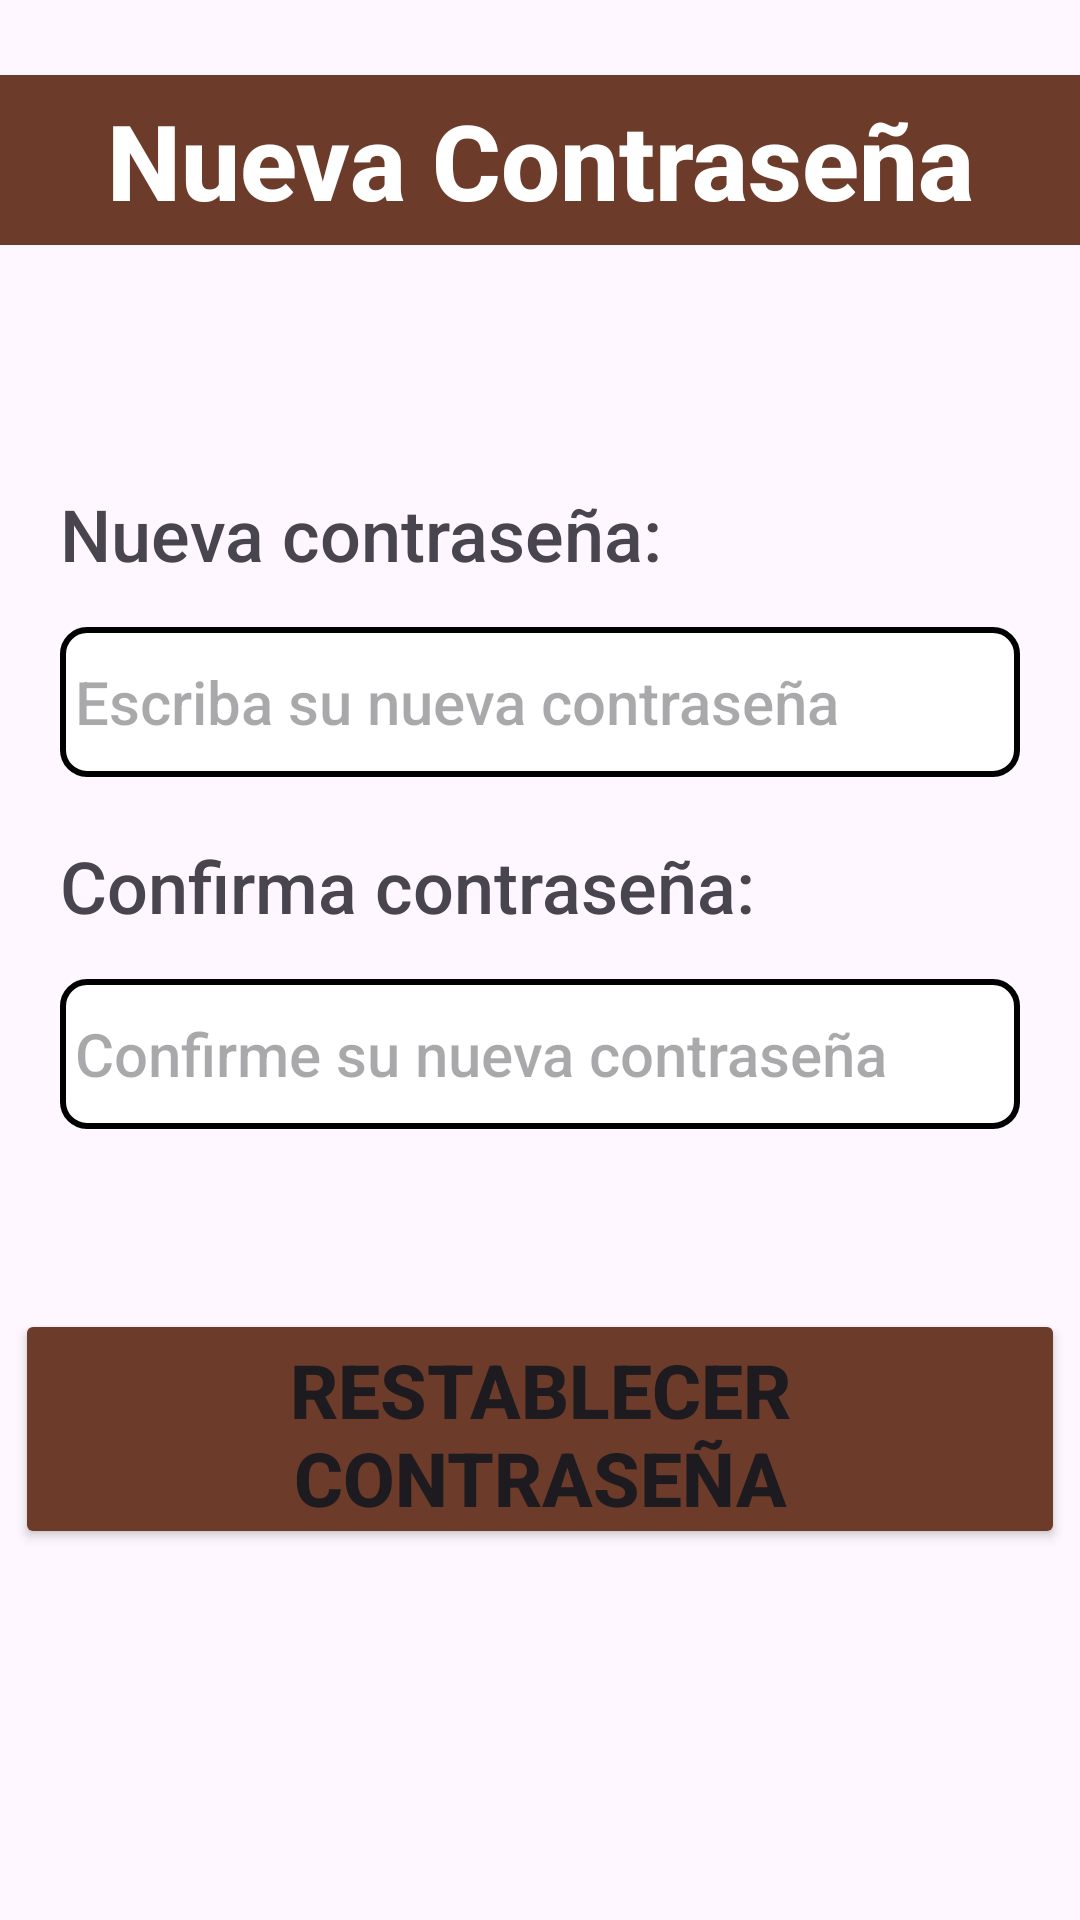

Layout XML and referenced resources for this Android screen:
<!-- AndroidManifest.xml: application theme Theme.CalculadoraDeCables -->
<!-- res/layout/recuperar_contrasena.xml -->
<?xml version="1.0" encoding="utf-8"?>
<androidx.constraintlayout.widget.ConstraintLayout xmlns:android="http://schemas.android.com/apk/res/android"
    xmlns:app="http://schemas.android.com/apk/res-auto"
    xmlns:tools="http://schemas.android.com/tools"
    android:layout_width="match_parent"
    android:layout_height="match_parent">

    <LinearLayout
        android:layout_width="match_parent"
        android:layout_height="wrap_content"
        android:orientation="vertical"
        app:layout_constraintBottom_toBottomOf="parent"
        app:layout_constraintEnd_toEndOf="parent"
        app:layout_constraintHorizontal_bias="0.0"
        app:layout_constraintStart_toStartOf="parent"
        app:layout_constraintTop_toTopOf="parent"
        app:layout_constraintVertical_bias="0.0">

        
        <TextView
            android:id="@+id/textViewTitulo"
            android:layout_width="match_parent"
            android:layout_height="wrap_content"
            android:layout_marginTop="25dp"
            android:layout_marginBottom="20dp"
            android:background="@color/fondoTitulo"
            android:fontFamily="sans-serif-medium"
            android:padding="5dp"
            android:text="Nueva Contraseña"
            android:textAlignment="center"
            android:textColor="@color/white"
            android:textSize="35sp"
            android:textStyle="bold" />

        <TextView
            android:id="@+id/tvPassword"
            android:layout_width="match_parent"
            android:layout_height="wrap_content"
            android:layout_marginTop="60dp"
            android:layout_marginBottom="15dp"
            android:layout_marginHorizontal="20dp"
            android:fontFamily="sans-serif-medium"
            android:text="Nueva contraseña:"
            android:textSize="24sp" />


        <EditText
            android:id="@+id/etPassword"
            android:layout_width="match_parent"
            android:layout_height="50dp"
            android:layout_marginBottom="20dp"
            android:layout_marginHorizontal="20dp"
            android:background="@drawable/recuadro_texto"
            android:ems="10"
            android:fontFamily="sans-serif-medium"
            android:hint="Escriba su nueva contraseña"
            android:inputType="textPassword"
            android:padding="5dp"
            android:textSize="20sp"/>

        <TextView
            android:id="@+id/tvPasswordConfirm"
            android:layout_width="match_parent"
            android:layout_height="wrap_content"
            android:layout_marginBottom="15dp"
            android:layout_marginHorizontal="20dp"
            android:fontFamily="sans-serif-medium"
            android:text="Confirma contraseña:"
            android:textSize="24sp" />

        <EditText
            android:id="@+id/etPasswordConfirm"
            android:layout_width="match_parent"
            android:layout_height="50dp"
            android:layout_marginBottom="60dp"
            android:layout_marginHorizontal="20dp"
            android:background="@drawable/recuadro_texto"
            android:ems="10"
            android:fontFamily="sans-serif-medium"
            android:hint="Confirme su nueva contraseña"
            android:inputType="textPassword"
            android:padding="5dp"
            android:textSize="20sp"/>

        <Button
            android:id="@+id/btnReset"
            android:layout_width="350dp"
            android:layout_height="80dp"
            android:layout_gravity="center"
            android:backgroundTint="@color/fondoBotones"
            android:fontFamily="sans-serif-medium"
            android:text="Restablecer contraseña"
            android:textSize="25sp"
            android:textStyle="bold" />

    </LinearLayout>

</androidx.constraintlayout.widget.ConstraintLayout>
<!-- resources referenced by this layout -->
<resources>
  <color name="fondoBotones">#6C3B2A</color>
  <color name="fondoTitulo">#6C3B2A</color>
  <color name="white">#FFFFFFFF</color>
  <!-- drawable recuadro_texto (drawable) -->
  <?xml version="1.0" encoding="utf-8"?>
  <shape xmlns:android="http://schemas.android.com/apk/res/android">
  
      <solid android:color="@color/white"/>
  
      <stroke
          android:width="2dp"
          android:color="@color/black"/>
  
      <corners android:radius="8dp"/>
  
  </shape>
  <style name="Theme.CalculadoraDeCables" parent="Base.Theme.CalculadoraDeCables" />
  <color name="black">#FF000000</color>
  <style name="Base.Theme.CalculadoraDeCables" parent="Theme.Material3.Light.NoActionBar">
          
          
      </style>
</resources>
